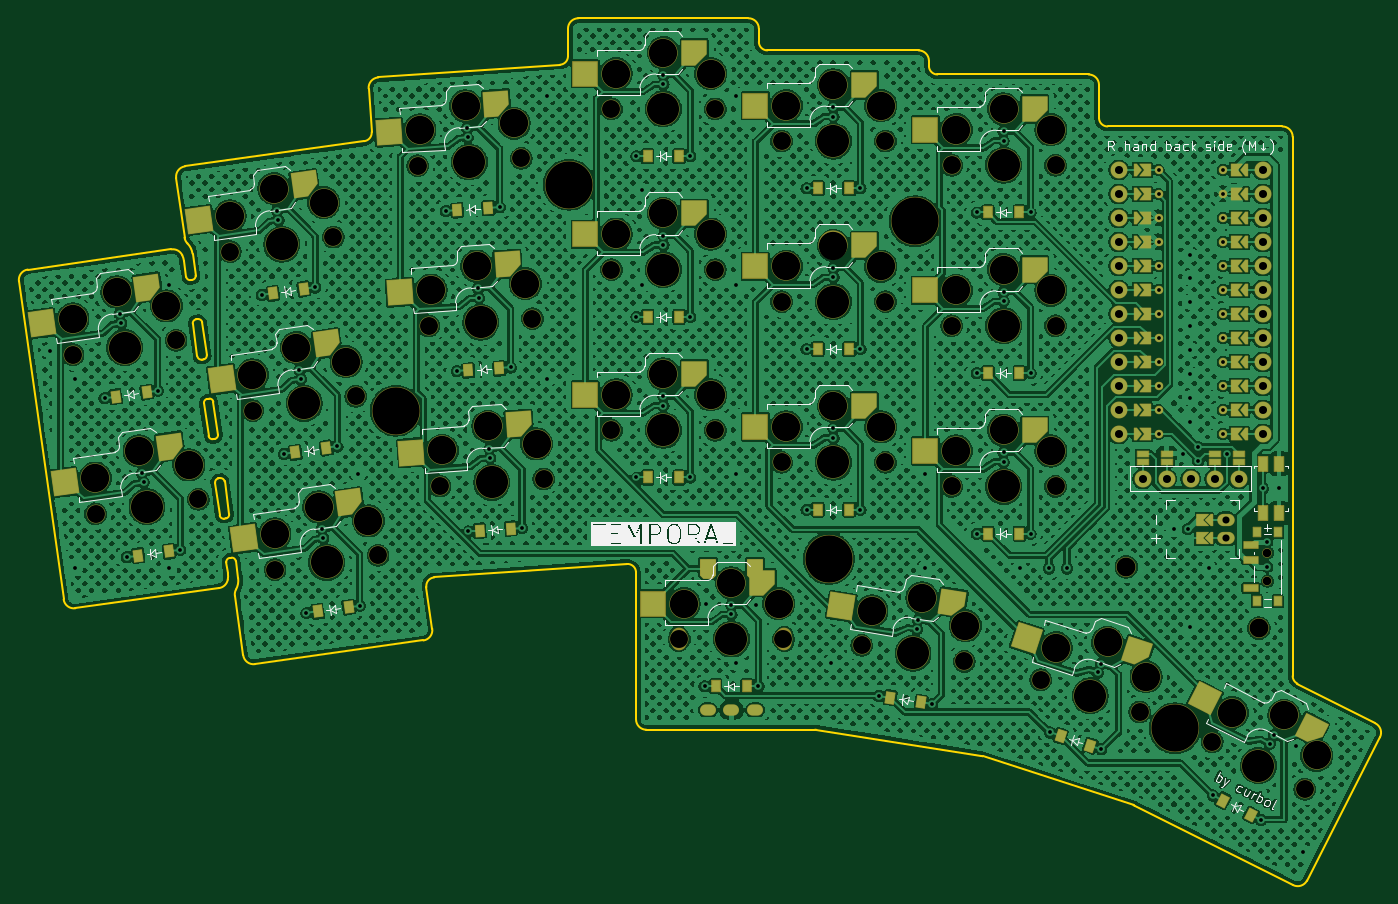
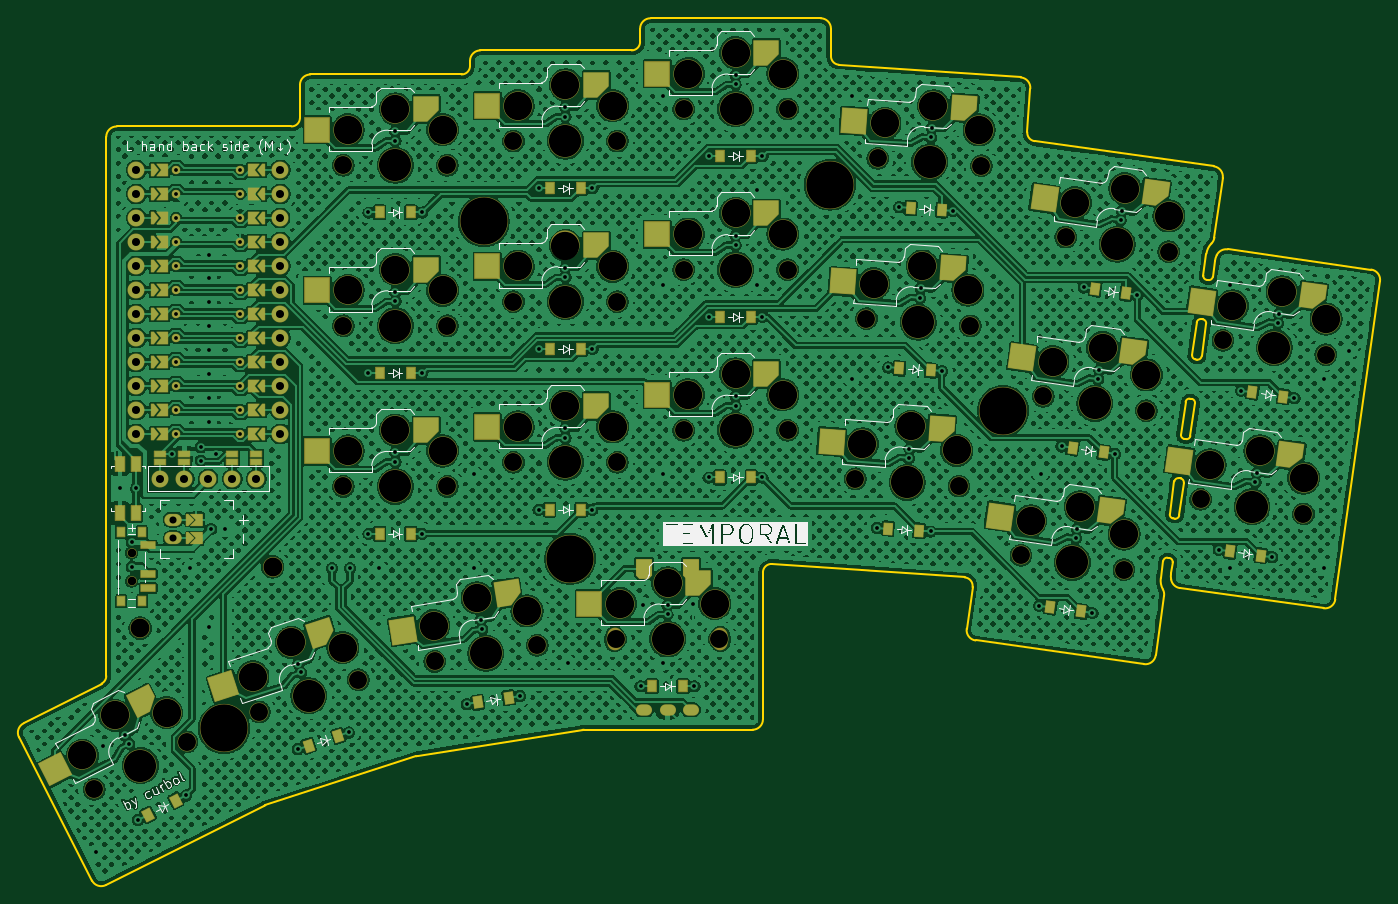
Circuit board: 10 layer files. Board 144.0 x 91.7 mm.
- bottom_copper: temporal-B_Cu.gbr (1879877 bytes)
- bottom_mask: temporal-B_Mask.gbr (16418 bytes)
- paste: temporal-B_Paste.gbr (9323 bytes)
- bottom_silk: temporal-B_Silkscreen.gbr (50319 bytes)
- outline: temporal-Edge_Cuts.gbr (6497 bytes)
- top_copper: temporal-F_Cu.gbr (1870383 bytes)
- top_mask: temporal-F_Mask.gbr (16421 bytes)
- paste: temporal-F_Paste.gbr (9316 bytes)
- top_silk: temporal-F_Silkscreen.gbr (50754 bytes)
- drill: temporal.drl (6510 bytes)

=== bottom_copper: temporal-B_Cu.gbr (1879877 bytes, source omitted) ===
=== bottom_mask: temporal-B_Mask.gbr (16418 bytes, source omitted) ===
=== paste: temporal-B_Paste.gbr (9323 bytes, source omitted) ===
=== bottom_silk: temporal-B_Silkscreen.gbr (50319 bytes, source omitted) ===
=== outline: temporal-Edge_Cuts.gbr ===
%TF.GenerationSoftware,KiCad,Pcbnew,9.0.5*%
%TF.CreationDate,2025-10-26T15:06:24-07:00*%
%TF.ProjectId,temporal,74656d70-6f72-4616-9c2e-6b696361645f,1*%
%TF.SameCoordinates,Original*%
%TF.FileFunction,Profile,NP*%
%FSLAX46Y46*%
G04 Gerber Fmt 4.6, Leading zero omitted, Abs format (unit mm)*
G04 Created by KiCad (PCBNEW 9.0.5) date 2025-10-26 15:06:24*
%MOMM*%
%LPD*%
G01*
G04 APERTURE LIST*
%TA.AperFunction,Profile*%
%ADD10C,0.200000*%
%TD*%
G04 APERTURE END LIST*
D10*
X54608094Y-76025358D02*
G75*
G02*
X54156359Y-75684914I-55594J396158D01*
G01*
X54806273Y-75997505D02*
X54608219Y-76025340D01*
X55146711Y-75545729D02*
G75*
G02*
X54806274Y-75997511I-396111J-55671D01*
G01*
X54659605Y-72079791D02*
X55146711Y-75545729D01*
X54207954Y-71739335D02*
G75*
G02*
X54659641Y-72079786I55546J-396165D01*
G01*
X54009775Y-71767187D02*
X54207829Y-71739353D01*
X53669337Y-72218964D02*
G75*
G02*
X54009781Y-71767231I396063J55664D01*
G01*
X54156443Y-75684902D02*
X53669356Y-72219104D01*
X53425123Y-67608079D02*
G75*
G02*
X52973534Y-67267615I-55523J396079D01*
G01*
X53623302Y-67580227D02*
X53425248Y-67608061D01*
X53963739Y-67128450D02*
G75*
G02*
X53623302Y-67580232I-396139J-55650D01*
G01*
X53476634Y-63662512D02*
X53963739Y-67128450D01*
X53024982Y-63322056D02*
G75*
G02*
X53476620Y-63662514I55518J-396144D01*
G01*
X52826803Y-63349909D02*
X53024857Y-63322074D01*
X52486365Y-63801685D02*
G75*
G02*
X52826797Y-63349868I396135J55685D01*
G01*
X52973471Y-67267624D02*
X52486385Y-63801825D01*
X55791065Y-84442636D02*
G75*
G02*
X55339381Y-84102186I-55565J396136D01*
G01*
X55989244Y-84414784D02*
X55791191Y-84442619D01*
X56329682Y-83963008D02*
G75*
G02*
X55989245Y-84414789I-396082J-55692D01*
G01*
X55842576Y-80497069D02*
X56329682Y-83963008D01*
X55390925Y-80156614D02*
G75*
G02*
X55842578Y-80497069I55575J-396086D01*
G01*
X55192746Y-80184466D02*
X55390800Y-80156631D01*
X54852308Y-80636242D02*
G75*
G02*
X55192752Y-80184509I396092J55642D01*
G01*
X55339414Y-84102181D02*
X54852328Y-80636382D01*
X40057707Y-93924574D02*
G75*
G02*
X38815321Y-92988370I-153107J1089274D01*
G01*
X34083436Y-59319255D02*
X38815321Y-92988370D01*
X34083436Y-59319255D02*
G75*
G02*
X35019649Y-58076935I1089264J153055D01*
G01*
X50222264Y-55940281D02*
X35019780Y-58076851D01*
X50222264Y-55940281D02*
G75*
G02*
X51365602Y-56550469I153136J-1089319D01*
G01*
X51365547Y-56550495D02*
G75*
G02*
X51554743Y-57172840I-1890347J-914605D01*
G01*
X51790500Y-58850345D02*
X51554742Y-57172840D01*
X52242151Y-59190801D02*
G75*
G02*
X51790512Y-58850343I-55551J396101D01*
G01*
X52440330Y-59162948D02*
X52242276Y-59190783D01*
X52780786Y-58711297D02*
G75*
G02*
X52440319Y-59162870I-396086J-55503D01*
G01*
X52454487Y-56389558D02*
X52780768Y-58711172D01*
X51919527Y-55313538D02*
G75*
G02*
X52454500Y-56389556I-1346527J-1340462D01*
G01*
X51919423Y-55313433D02*
G75*
G02*
X51609818Y-54690578I779677J775933D01*
G01*
X50725290Y-48396861D02*
X51609814Y-54690579D01*
X50725290Y-48396861D02*
G75*
G02*
X51661497Y-47154496I1089310J153061D01*
G01*
X51661494Y-47154476D02*
X70643762Y-44486692D01*
X71416314Y-43532670D02*
G75*
G02*
X70643770Y-44486749I-897814J-62830D01*
G01*
X71093686Y-38918876D02*
X71416304Y-43532529D01*
X71093676Y-38918728D02*
G75*
G02*
X72114124Y-37744793I1097324J76628D01*
G01*
X72114275Y-37744824D02*
X91354843Y-36399392D01*
X92192203Y-35501575D02*
G75*
G02*
X91354986Y-36399410I-900003J-25D01*
G01*
X92192203Y-35501575D02*
X92192203Y-32580666D01*
X92192203Y-32580666D02*
G75*
G02*
X93292203Y-31480703I1099997J-34D01*
G01*
X111292203Y-31480666D02*
X93292203Y-31480666D01*
X111292203Y-31480666D02*
G75*
G02*
X112392234Y-32580666I-3J-1100034D01*
G01*
X112392203Y-33980666D02*
X112392203Y-32580666D01*
X113292203Y-34880666D02*
G75*
G02*
X112392234Y-33980666I-3J899966D01*
G01*
X129292203Y-34880666D02*
X113292203Y-34880666D01*
X129292203Y-34880666D02*
G75*
G02*
X130392234Y-35980666I-3J-1100034D01*
G01*
X130392203Y-36530666D02*
X130392203Y-35980666D01*
X131292203Y-37430666D02*
G75*
G02*
X130392234Y-36530666I-3J899966D01*
G01*
X147292203Y-37430666D02*
X131292203Y-37430666D01*
X147292203Y-37430666D02*
G75*
G02*
X148392234Y-38530666I-3J-1100034D01*
G01*
X148392203Y-42030666D02*
X148392203Y-38530666D01*
X149292203Y-42930666D02*
G75*
G02*
X148392234Y-42030666I-3J899966D01*
G01*
X167792203Y-42930666D02*
X149292203Y-42930666D01*
X167792203Y-42930666D02*
G75*
G02*
X168892234Y-44030666I-3J-1100034D01*
G01*
X168892203Y-101092132D02*
X168892203Y-44030666D01*
X169383612Y-101894038D02*
G75*
G02*
X168892173Y-101092132I408588J801938D01*
G01*
X177644956Y-106103403D02*
X169383612Y-101894038D01*
X177644956Y-106103403D02*
G75*
G02*
X178125674Y-107582900I-499356J-980097D01*
G01*
X170404612Y-122736337D02*
X178125674Y-107582900D01*
X170404612Y-122736337D02*
G75*
G02*
X168932118Y-123220575I-980112J499437D01*
G01*
X168932111Y-123220588D02*
X152169931Y-114829723D01*
X152045179Y-114778569D02*
G75*
G02*
X152169934Y-114829717I-277979J-855731D01*
G01*
X136080374Y-109591289D02*
X152045179Y-114778569D01*
X135943049Y-109558320D02*
G75*
G02*
X136080372Y-109591295I-140849J-888980D01*
G01*
X118475591Y-106791747D02*
X135943049Y-109558321D01*
X118334800Y-106780666D02*
G75*
G02*
X118475591Y-106791745I0J-900134D01*
G01*
X100492203Y-106780666D02*
X118334800Y-106780666D01*
X100492203Y-106780666D02*
G75*
G02*
X99392234Y-105680666I-3J1099966D01*
G01*
X99392203Y-90132406D02*
X99392203Y-105680666D01*
X98429422Y-89234599D02*
G75*
G02*
X99392193Y-90132406I62778J-897801D01*
G01*
X78035979Y-90660647D02*
X98429281Y-89234608D01*
X77207378Y-91683720D02*
G75*
G02*
X78035842Y-90660715I891222J125220D01*
G01*
X77826533Y-96089236D02*
X77207378Y-91683720D01*
X77826533Y-96089236D02*
G75*
G02*
X76890328Y-97331624I-1089333J-153064D01*
G01*
X59065503Y-99836737D02*
X76890328Y-97331621D01*
X59065503Y-99836737D02*
G75*
G02*
X57823068Y-98900540I-153103J1089337D01*
G01*
X56938593Y-92606814D02*
X57823118Y-98900533D01*
X56938573Y-92606667D02*
G75*
G02*
X57064513Y-91922741I1089327J152967D01*
G01*
X57282243Y-90740828D02*
G75*
G02*
X57064625Y-91922634I-1881543J-264472D01*
G01*
X57025548Y-88914348D02*
X57282243Y-90740828D01*
X56573896Y-88573892D02*
G75*
G02*
X57025488Y-88914356I55504J-396108D01*
G01*
X56375718Y-88601745D02*
X56573771Y-88573910D01*
X56035279Y-89053521D02*
G75*
G02*
X56375723Y-88601787I396121J55621D01*
G01*
X56201451Y-90235892D02*
X56035280Y-89053521D01*
X56201451Y-90235892D02*
G75*
G02*
X56191140Y-90886280I-2079551J-292308D01*
G01*
X56191101Y-90886424D02*
G75*
G02*
X55260336Y-91788026I-1083901J187724D01*
G01*
X40057707Y-93924574D02*
X55260330Y-91787985D01*
M02*

=== top_copper: temporal-F_Cu.gbr (1870383 bytes, source omitted) ===
=== top_mask: temporal-F_Mask.gbr (16421 bytes, source omitted) ===
=== paste: temporal-F_Paste.gbr (9316 bytes, source omitted) ===
=== top_silk: temporal-F_Silkscreen.gbr (50754 bytes, source omitted) ===
=== drill: temporal.drl (6510 bytes, source omitted) ===
